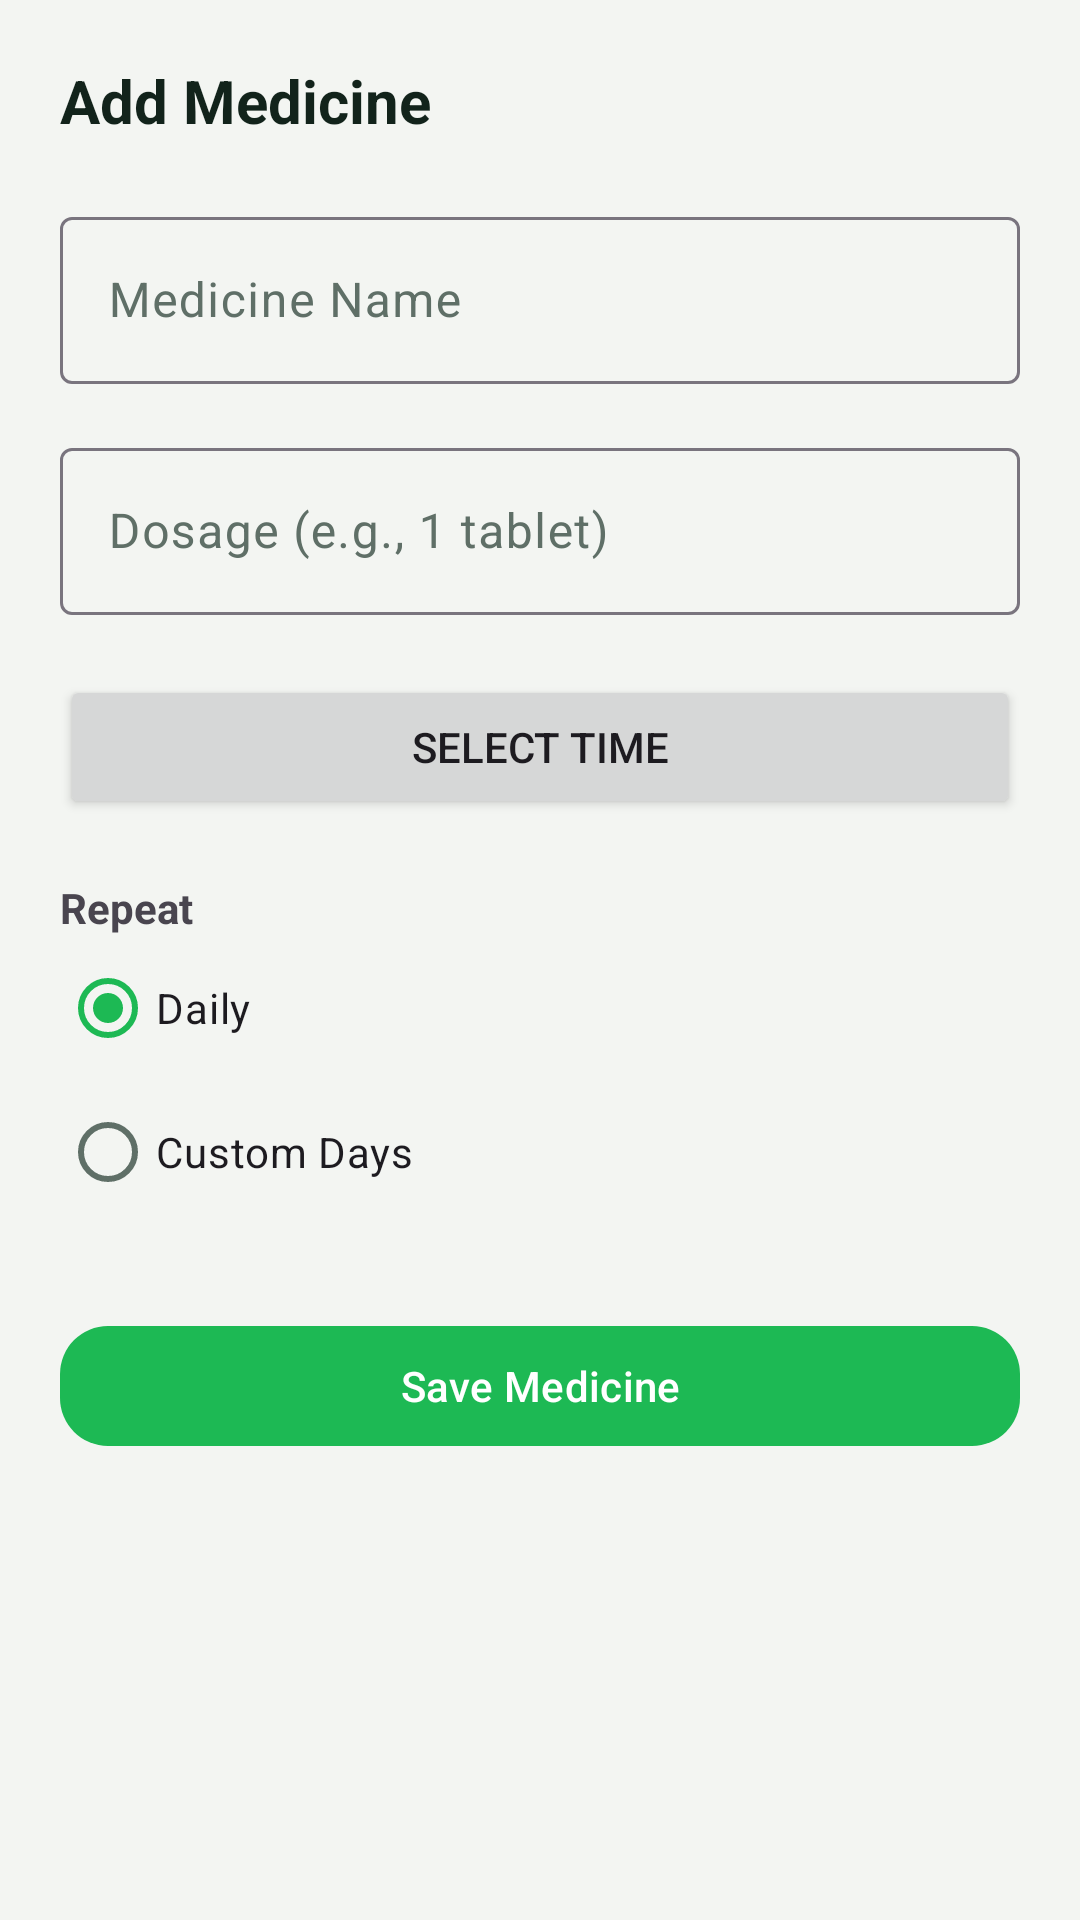

Reconstruct the res/layout file that produces this screen, plus the resources it refers to.
<!-- AndroidManifest.xml: application theme Theme.HealthKriya -->
<!-- res/layout/fragment_add_medicine.xml -->
<?xml version="1.0" encoding="utf-8"?>
<ScrollView xmlns:android="http://schemas.android.com/apk/res/android"
    xmlns:app="http://schemas.android.com/apk/res-auto"
    android:layout_width="match_parent"
    android:layout_height="match_parent"
    android:background="@color/health_background">

    <LinearLayout
        android:layout_width="match_parent"
        android:layout_height="wrap_content"
        android:orientation="vertical"
        android:padding="20dp">

        
        <TextView
            android:id="@+id/tvFormTitle"
            android:layout_width="wrap_content"
            android:layout_height="wrap_content"
            android:text="Add Medicine"
            android:textSize="20sp"
            android:textStyle="bold"
            android:textColor="@color/health_text_primary"
            android:layout_marginBottom="20dp"/>

        
        <com.google.android.material.textfield.TextInputLayout
            android:layout_width="match_parent"
            android:layout_height="wrap_content"
            android:hint="Medicine Name">

            <com.google.android.material.textfield.TextInputEditText
                android:id="@+id/etMedicineName"
                android:layout_width="match_parent"
                android:layout_height="wrap_content"/>
        </com.google.android.material.textfield.TextInputLayout>

        
        <com.google.android.material.textfield.TextInputLayout
            android:layout_width="match_parent"
            android:layout_height="wrap_content"
            android:hint="Dosage (e.g., 1 tablet)"
            android:layout_marginTop="16dp">

            <com.google.android.material.textfield.TextInputEditText
                android:id="@+id/etDosage"
                android:layout_width="match_parent"
                android:layout_height="wrap_content"/>
        </com.google.android.material.textfield.TextInputLayout>

        
        <Button
            android:id="@+id/btnSelectTime"
            android:layout_width="match_parent"
            android:layout_height="wrap_content"
            android:text="Select Time"
            android:layout_marginTop="20dp"/>

        
        <TextView
            android:layout_width="wrap_content"
            android:layout_height="wrap_content"
            android:text="Repeat"
            android:textStyle="bold"
            android:layout_marginTop="20dp"/>

        <RadioGroup
            android:id="@+id/radioRepeat"
            android:layout_width="wrap_content"
            android:layout_height="wrap_content"
            android:orientation="vertical">

            <RadioButton
                android:id="@+id/rbDaily"
                android:layout_width="wrap_content"
                android:layout_height="wrap_content"
                android:text="Daily"
                android:checked="true"/>

            <RadioButton
                android:id="@+id/rbCustom"
                android:layout_width="wrap_content"
                android:layout_height="wrap_content"
                android:text="Custom Days"/>
        </RadioGroup>

        
        <com.google.android.material.button.MaterialButton
            android:id="@+id/btnSaveMedicine"
            android:layout_width="match_parent"
            android:layout_height="wrap_content"
            android:text="Save Medicine"
            android:layout_marginTop="30dp"
            app:cornerRadius="16dp"/>

    </LinearLayout>

</ScrollView>
<!-- resources referenced by this layout -->
<resources>
  <color name="health_background">#F3F5F2</color>
  <color name="health_text_primary">#12231B</color>
  <style name="Theme.HealthKriya" parent="Theme.Material3.DayNight.NoActionBar">
          <item name="colorPrimary">@color/health_primary</item>
          <item name="colorOnPrimary">@color/white</item>
          <item name="colorSecondary">@color/health_accent</item>
          <item name="colorOnSecondary">@color/white</item>
  
          <item name="colorSurface">@color/health_surface</item>
          <item name="colorOnSurface">@color/health_text_primary</item>
          <item name="colorOnSurfaceVariant">@color/health_text_secondary</item>
          <item name="android:colorBackground">@color/health_background</item>
  
          <item name="android:statusBarColor">@color/status_bar</item>
          <item name="android:windowLightStatusBar">true</item>
          <item name="android:navigationBarColor">@color/bottom_nav_bg</item>
          <item name="android:windowLightNavigationBar">true</item>
  
          <item name="android:windowBackground">@color/health_background</item>
      </style>
  <color name="health_primary">#1DB954</color>
  <color name="white">#FFFFFFFF</color>
  <color name="health_accent">#25D366</color>
  <color name="health_surface">#FFFFFFFF</color>
  <color name="health_text_secondary">#5F6F67</color>
  <color name="status_bar">#F3F5F2</color>
  <color name="bottom_nav_bg">#FAFBF8</color>
</resources>
